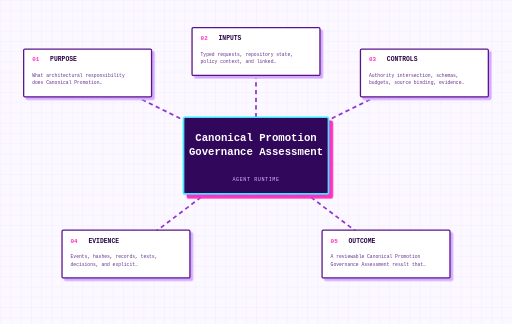
t = 0.00 s
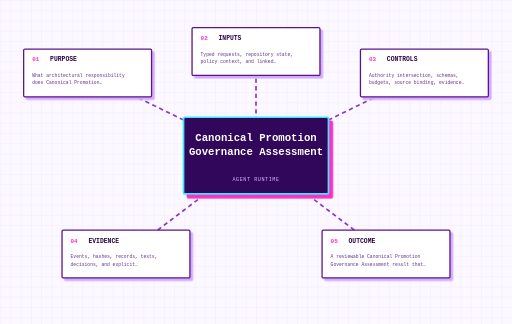
t = 0.50 s
t = 1.00 s: frame unchanged from t = 0.00 s, image omitted
t = 1.50 s: frame unchanged from t = 0.50 s, image omitted

The animated SVG that drew these frames (rendered in a browser with its animation timeline set to each time). Animation: 1 CSS @keyframes rule; one cycle of 2.00 s, repeats indefinitely.

<svg data-visual-grammar="1" data-visual-role="concept" data-doc-node="concept-type-canonicalpromotiongovernanceassessment" data-node-role="concept" aria-label="Canonical Promotion Governance Assessment" tabindex="0" xmlns="http://www.w3.org/2000/svg" width="1200" height="760" viewBox="0 0 1200 760"><title>Canonical Promotion Governance Assessment</title><desc>Generated concept diagram for Canonical Promotion Governance Assessment.</desc>
<style>
svg{background:#fbf8ff;font-family:'Courier New',monospace}.grid{stroke:#e8d9ff;stroke-width:1}.concept-edge{stroke:#8d35d1;stroke-width:4;stroke-dasharray:10 8;animation:flow 2s linear infinite}.concept-core rect{fill:#31075b;stroke:#39e7ff;stroke-width:4;filter:drop-shadow(9px 9px 0 #ff2fc3)}.core-title{fill:white;font-size:25px;font-weight:900;text-anchor:middle}.core-category{fill:#d8b8ff;font-size:12px;letter-spacing:1.3px;text-anchor:middle}.concept-node{cursor:pointer;outline:none}.concept-node rect{fill:white;stroke:#5a1489;stroke-width:3;filter:drop-shadow(6px 6px 0 #d4a9ff);transition:120ms ease}.concept-node:hover rect,.concept-node:focus rect,.concept-node.active rect{fill:#f3e6ff;stroke:#ff2fc3;transform:translate(-2px,-2px)}.node-number{fill:#ff2fc3;font-size:14px;font-weight:900}.node-label{fill:#2a0648;font-size:15px;font-weight:900}.node-detail{fill:#66318b;font-size:11px}@keyframes flow{to{stroke-dashoffset:-36}}
</style><defs><pattern id="grid" width="24" height="24" patternUnits="userSpaceOnUse"><path class="grid" d="M24 0L0 0 0 24" fill="none"/></pattern></defs><rect width="100%" height="100%" fill="url(#grid)"/><g><path class="concept-edge" d="M 600 365 L 205 171" /><path class="concept-edge" d="M 600 365 L 600 121" /><path class="concept-edge" d="M 600 365 L 995 171" /><path class="concept-edge" d="M 600 365 L 295 596" /><path class="concept-edge" d="M 600 365 L 905 596" /></g><g class="concept-core"><rect x="430" y="275" width="340" height="180" rx="4"/><text class="core-title" x="600" y="330"><tspan x="600" dy="0">Canonical Promotion</tspan><tspan x="600" dy="34">Governance Assessment</tspan></text><text class="core-category" x="600" y="425">AGENT RUNTIME</text></g><g><g class="concept-node" tabindex="0" role="button" data-detail="What architectural responsibility does Canonical Promotion Governance Assessment own, and how can a reviewer verify that ownership?"><rect x="55" y="115" width="300" height="112" rx="3" /><text class="node-number" x="75" y="144">01</text><text class="node-label" x="117" y="144">PURPOSE</text><text class="node-detail" x="75" y="181"><tspan x="75" dy="0">What architectural responsibility</tspan><tspan x="75" dy="17">does Canonical Promotion…</tspan></text><title>PURPOSE: What architectural responsibility does Canonical Promotion Governance Assessment own, and how can a reviewer verify that ownership?</title></g><g class="concept-node" tabindex="0" role="button" data-detail="Typed requests, repository state, policy context, and linked canonical records."><rect x="450" y="65" width="300" height="112" rx="3" /><text class="node-number" x="470" y="94">02</text><text class="node-label" x="512" y="94">INPUTS</text><text class="node-detail" x="470" y="131"><tspan x="470" dy="0">Typed requests, repository state,</tspan><tspan x="470" dy="17">policy context, and linked…</tspan></text><title>INPUTS: Typed requests, repository state, policy context, and linked canonical records.</title></g><g class="concept-node" tabindex="0" role="button" data-detail="Authority intersection, schemas, budgets, source binding, evidence requirements, and lifecycle rules."><rect x="845" y="115" width="300" height="112" rx="3" /><text class="node-number" x="865" y="144">03</text><text class="node-label" x="907" y="144">CONTROLS</text><text class="node-detail" x="865" y="181"><tspan x="865" dy="0">Authority intersection, schemas,</tspan><tspan x="865" dy="17">budgets, source binding, evidence…</tspan></text><title>CONTROLS: Authority intersection, schemas, budgets, source binding, evidence requirements, and lifecycle rules.</title></g><g class="concept-node" tabindex="0" role="button" data-detail="Events, hashes, records, tests, decisions, and explicit limitations."><rect x="145" y="540" width="300" height="112" rx="3" /><text class="node-number" x="165" y="569">04</text><text class="node-label" x="207" y="569">EVIDENCE</text><text class="node-detail" x="165" y="606"><tspan x="165" dy="0">Events, hashes, records, tests,</tspan><tspan x="165" dy="17">decisions, and explicit…</tspan></text><title>EVIDENCE: Events, hashes, records, tests, decisions, and explicit limitations.</title></g><g class="concept-node" tabindex="0" role="button" data-detail="A reviewable Canonical Promotion Governance Assessment result that can feed the next governed step."><rect x="755" y="540" width="300" height="112" rx="3" /><text class="node-number" x="775" y="569">05</text><text class="node-label" x="817" y="569">OUTCOME</text><text class="node-detail" x="775" y="606"><tspan x="775" dy="0">A reviewable Canonical Promotion</tspan><tspan x="775" dy="17">Governance Assessment result that…</tspan></text><title>OUTCOME: A reviewable Canonical Promotion Governance Assessment result that can feed the next governed step.</title></g></g></svg>
